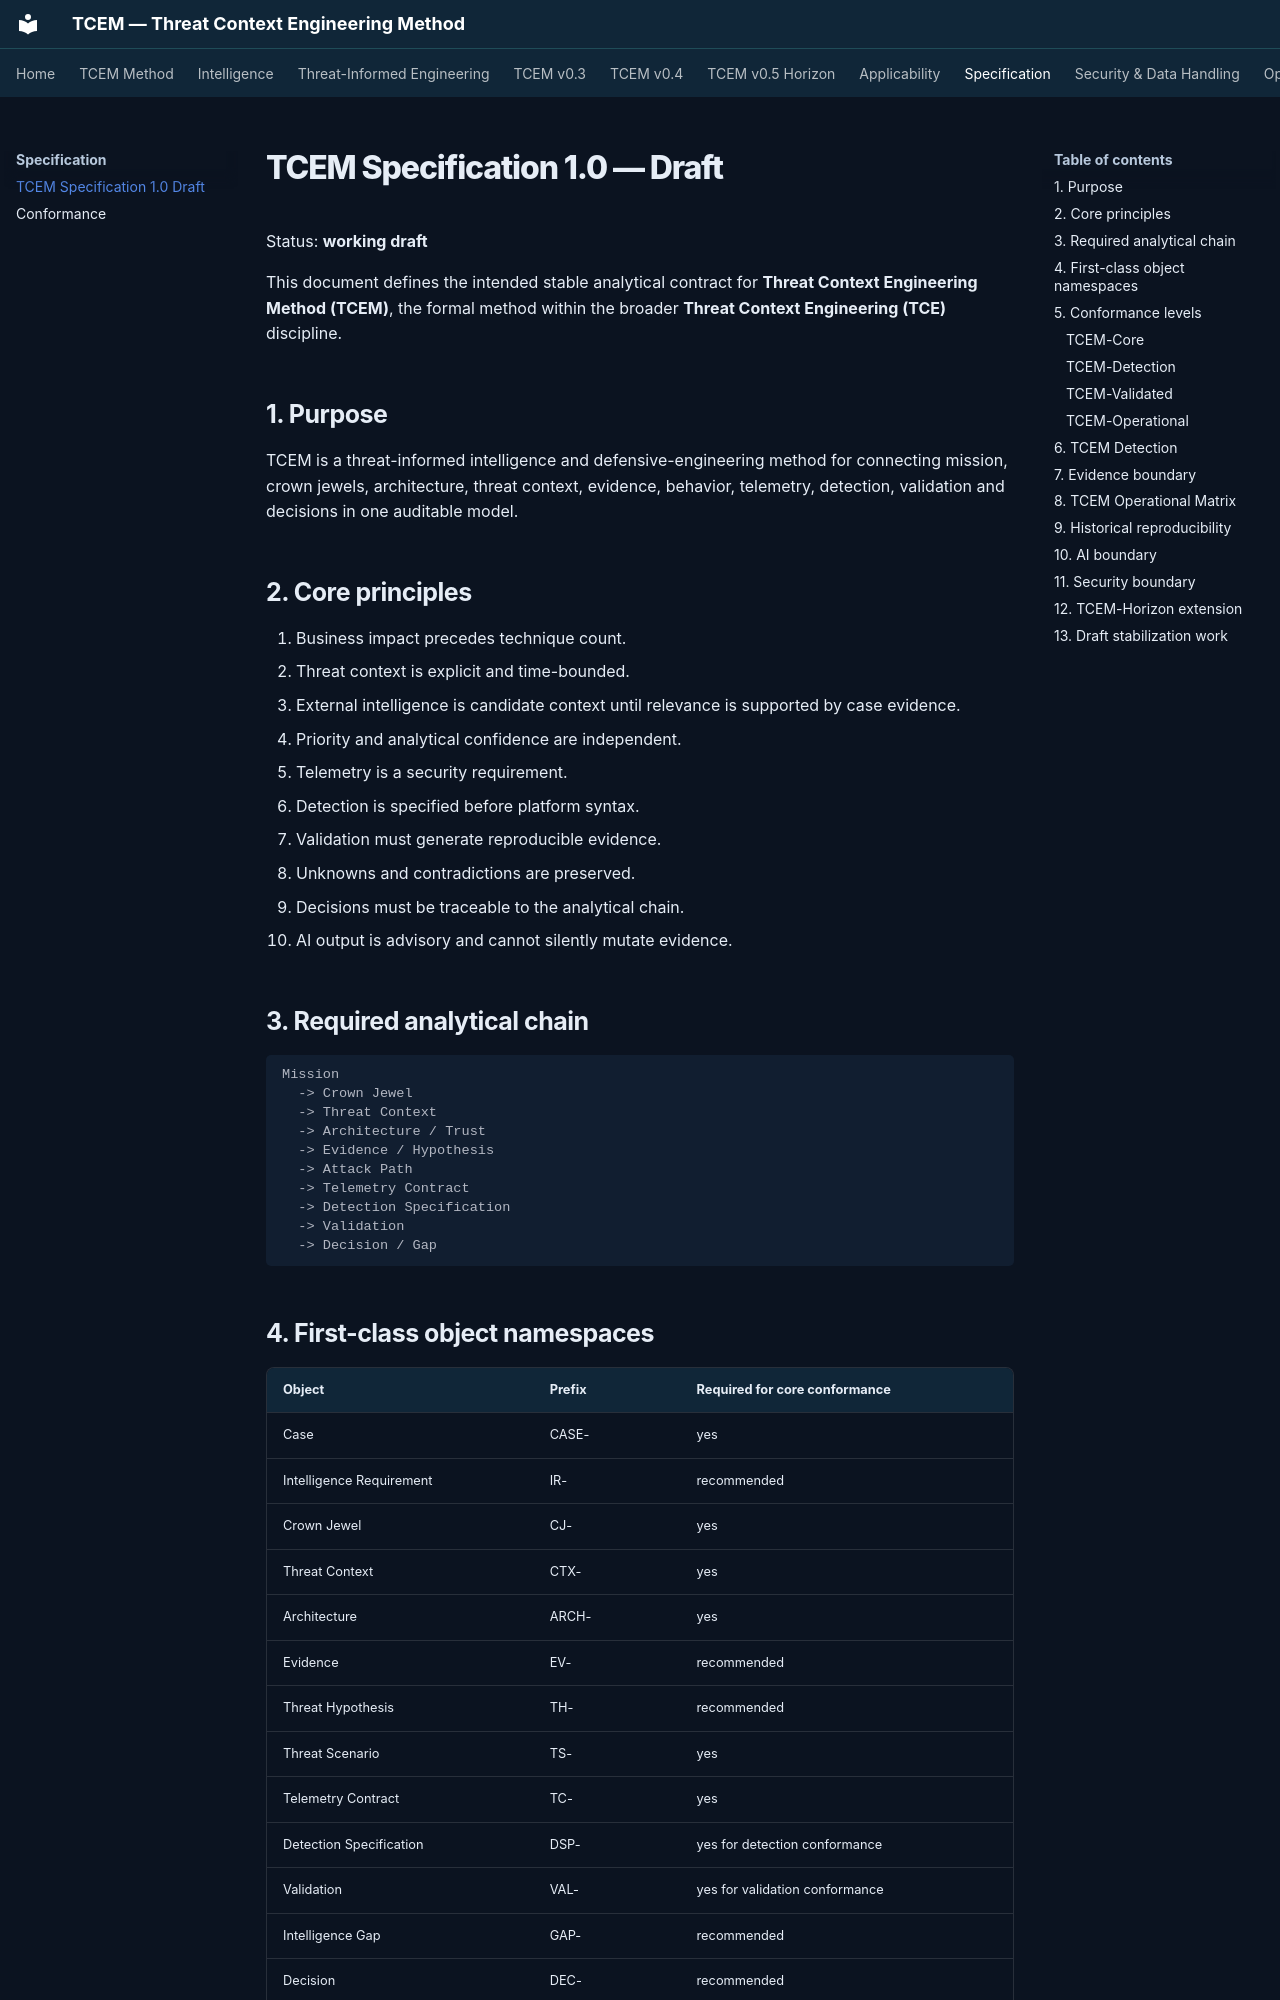

repository: Ridd1kulusC0d3r/Cyber-Threat-Context-Modeling · page: specification-draft/index.html · generator: mkdocs

# TCEM Specification 1.0 — Draft

Status: **working draft**

This document defines the intended stable analytical contract for **Threat Context Engineering Method (TCEM)**, the formal method within the broader **Threat Context Engineering (TCE)** discipline.

## 1. Purpose

TCEM is a threat-informed intelligence and defensive-engineering method for connecting mission, crown jewels, architecture, threat context, evidence, behavior, telemetry, detection, validation and decisions in one auditable model.

## 2. Core principles

1. Business impact precedes technique count.
2. Threat context is explicit and time-bounded.
3. External intelligence is candidate context until relevance is supported by case evidence.
4. Priority and analytical confidence are independent.
5. Telemetry is a security requirement.
6. Detection is specified before platform syntax.
7. Validation must generate reproducible evidence.
8. Unknowns and contradictions are preserved.
9. Decisions must be traceable to the analytical chain.
10. AI output is advisory and cannot silently mutate evidence.

## 3. Required analytical chain

~~~text
Mission
  -> Crown Jewel
  -> Threat Context
  -> Architecture / Trust
  -> Evidence / Hypothesis
  -> Attack Path
  -> Telemetry Contract
  -> Detection Specification
  -> Validation
  -> Decision / Gap
~~~

## 4. First-class object namespaces

| Object | Prefix | Required for core conformance |
|---|---|---|
| Case | CASE- | yes |
| Intelligence Requirement | IR- | recommended |
| Crown Jewel | CJ- | yes |
| Threat Context | CTX- | yes |
| Architecture | ARCH- | yes |
| Evidence | EV- | recommended |
| Threat Hypothesis | TH- | recommended |
| Threat Scenario | TS- | yes |
| Telemetry Contract | TC- | yes |
| Detection Specification | DSP- | yes for detection conformance |
| Validation | VAL- | yes for validation conformance |
| Intelligence Gap | GAP- | recommended |
| Decision | DEC- | recommended |
| Environment State | ENV- | TCEM-Horizon extension |
| Preemptive Action | PA- | TCEM-Horizon extension |

## 5. Conformance levels
